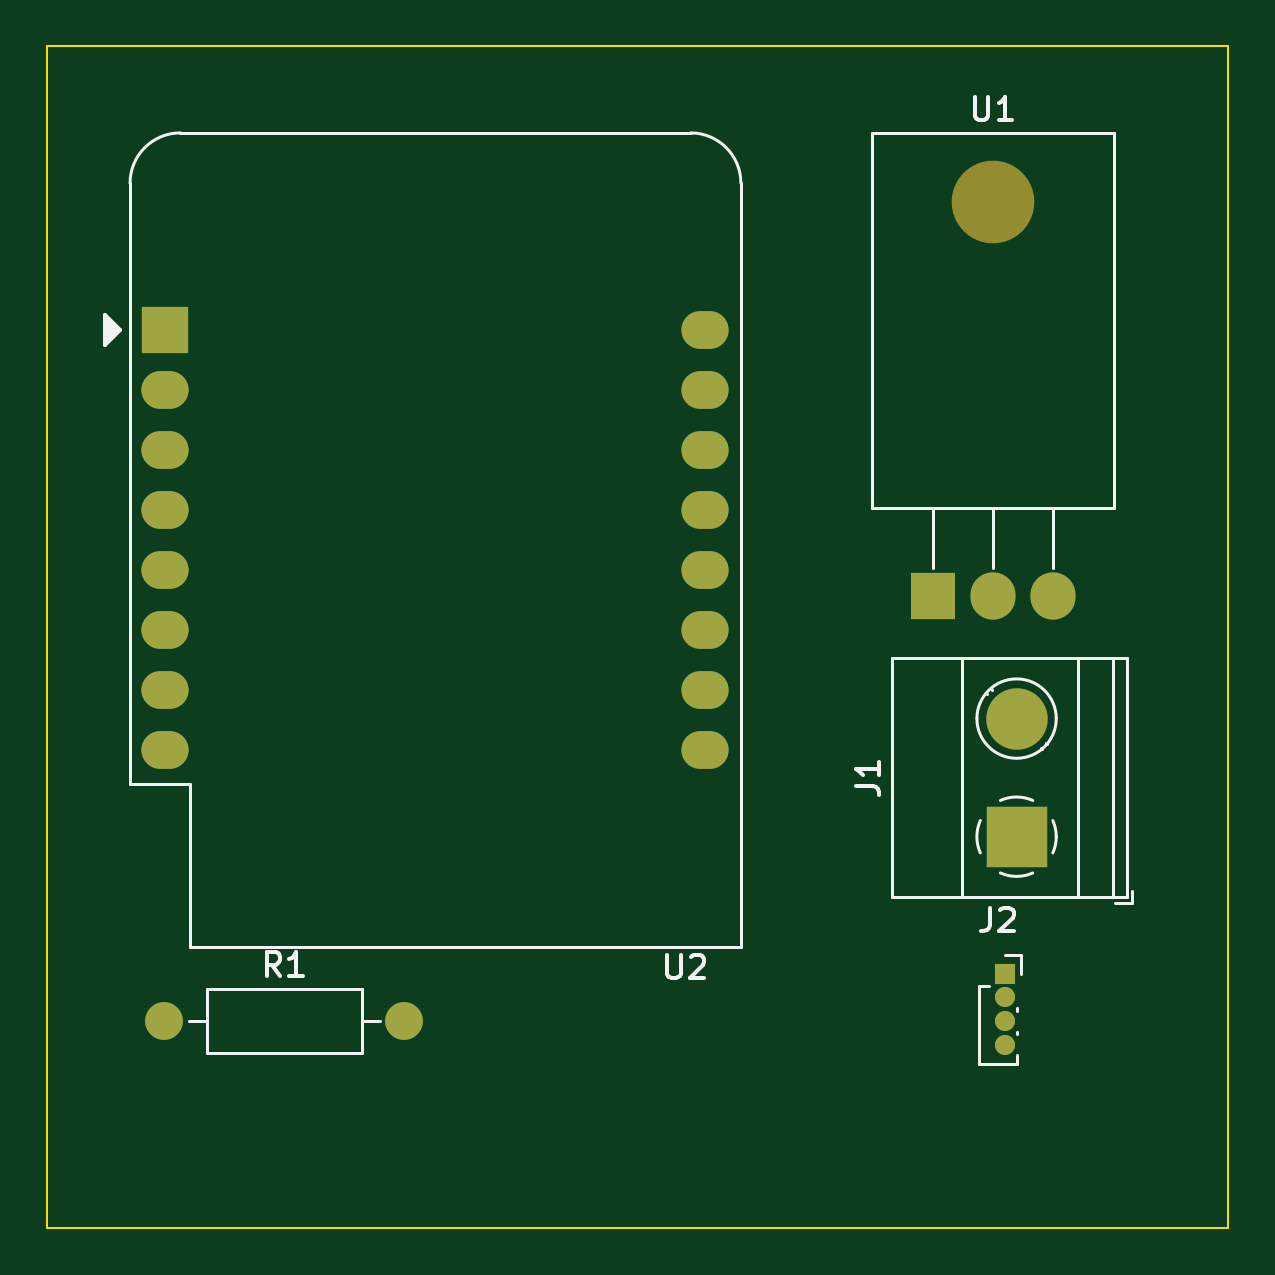
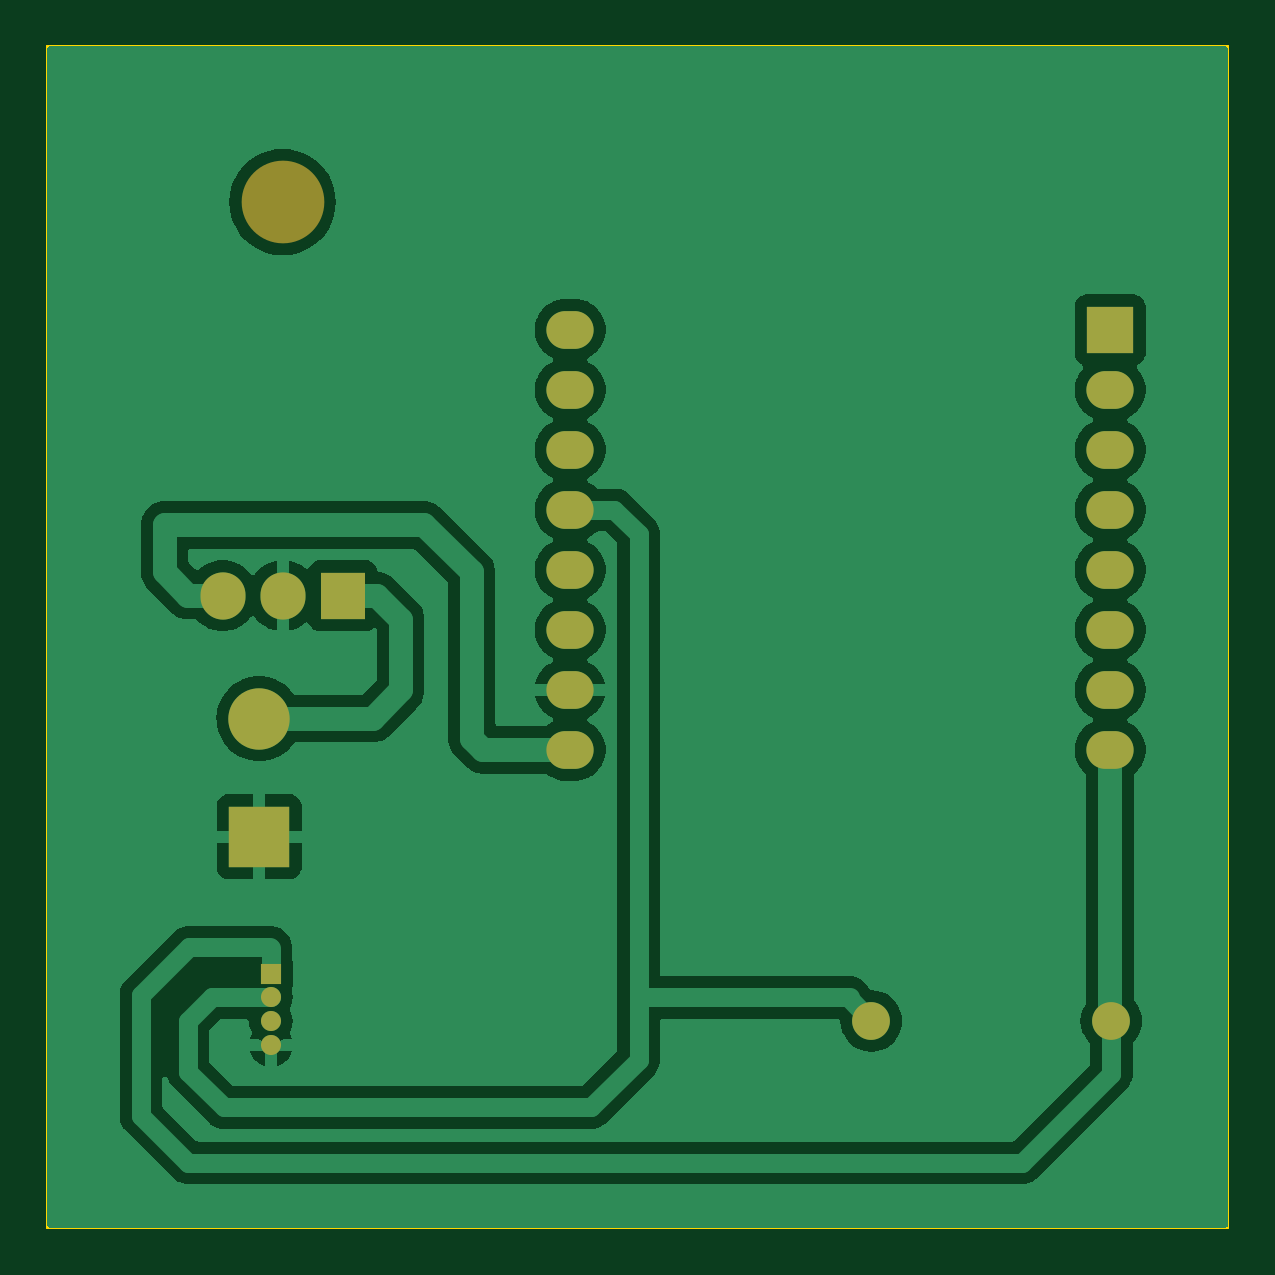
Circuit board: 9 layer files. Board 50.0 x 50.0 mm.
- bottom_copper: input-nodes-B_Cu.gbl (49995 bytes)
- bottom_mask: input-nodes-B_Mask.gbs (1608 bytes)
- paste: input-nodes-B_Paste.gbp (505 bytes)
- bottom_silk: input-nodes-B_Silkscreen.gbo (1620 bytes)
- outline: input-nodes-Edge_Cuts.gm1 (673 bytes)
- top_copper: input-nodes-F_Cu.gtl (2066 bytes)
- top_mask: input-nodes-F_Mask.gts (1608 bytes)
- paste: input-nodes-F_Paste.gtp (505 bytes)
- top_silk: input-nodes-F_Silkscreen.gto (8718 bytes)

=== bottom_copper: input-nodes-B_Cu.gbl (49995 bytes, source omitted) ===
=== bottom_mask: input-nodes-B_Mask.gbs ===
G04 #@! TF.GenerationSoftware,KiCad,Pcbnew,8.0.0*
G04 #@! TF.CreationDate,2024-03-17T21:38:32+08:00*
G04 #@! TF.ProjectId,input-nodes,696e7075-742d-46e6-9f64-65732e6b6963,rev?*
G04 #@! TF.SameCoordinates,Original*
G04 #@! TF.FileFunction,Soldermask,Bot*
G04 #@! TF.FilePolarity,Negative*
%FSLAX46Y46*%
G04 Gerber Fmt 4.6, Leading zero omitted, Abs format (unit mm)*
G04 Created by KiCad (PCBNEW 8.0.0) date 2024-03-17 21:38:32*
%MOMM*%
%LPD*%
G01*
G04 APERTURE LIST*
%ADD10C,1.600000*%
%ADD11O,1.600000X1.600000*%
%ADD12O,3.500000X3.500000*%
%ADD13R,1.905000X2.000000*%
%ADD14O,1.905000X2.000000*%
%ADD15R,0.850000X0.850000*%
%ADD16O,0.850000X0.850000*%
%ADD17R,2.600000X2.600000*%
%ADD18C,2.600000*%
%ADD19R,2.000000X2.000000*%
%ADD20O,2.000000X1.600000*%
G04 APERTURE END LIST*
D10*
X93950000Y-115260000D03*
D11*
X104110000Y-115260000D03*
D12*
X129030000Y-80590000D03*
D13*
X126490000Y-97250000D03*
D14*
X129030000Y-97250000D03*
X131570000Y-97250000D03*
D15*
X129530000Y-113260000D03*
D16*
X129530000Y-114260000D03*
X129530000Y-115260000D03*
X129530000Y-116260000D03*
D17*
X130030000Y-107455000D03*
D18*
X130030000Y-102455000D03*
D19*
X94000000Y-86000000D03*
D20*
X94000000Y-88540000D03*
X94000000Y-91080000D03*
X94000000Y-93620000D03*
X94000000Y-96160000D03*
X94000000Y-98700000D03*
X94000000Y-101240000D03*
X94000000Y-103780000D03*
X116860000Y-103780000D03*
X116860000Y-101240000D03*
X116860000Y-98700000D03*
X116860000Y-96160000D03*
X116860000Y-93620000D03*
X116860000Y-91080000D03*
X116860000Y-88540000D03*
X116860000Y-86000000D03*
M02*

=== paste: input-nodes-B_Paste.gbp ===
G04 #@! TF.GenerationSoftware,KiCad,Pcbnew,8.0.0*
G04 #@! TF.CreationDate,2024-03-17T21:38:31+08:00*
G04 #@! TF.ProjectId,input-nodes,696e7075-742d-46e6-9f64-65732e6b6963,rev?*
G04 #@! TF.SameCoordinates,Original*
G04 #@! TF.FileFunction,Paste,Bot*
G04 #@! TF.FilePolarity,Positive*
%FSLAX46Y46*%
G04 Gerber Fmt 4.6, Leading zero omitted, Abs format (unit mm)*
G04 Created by KiCad (PCBNEW 8.0.0) date 2024-03-17 21:38:31*
%MOMM*%
%LPD*%
G01*
G04 APERTURE LIST*
G04 APERTURE END LIST*
M02*

=== bottom_silk: input-nodes-B_Silkscreen.gbo ===
G04 #@! TF.GenerationSoftware,KiCad,Pcbnew,8.0.0*
G04 #@! TF.CreationDate,2024-03-17T21:38:32+08:00*
G04 #@! TF.ProjectId,input-nodes,696e7075-742d-46e6-9f64-65732e6b6963,rev?*
G04 #@! TF.SameCoordinates,Original*
G04 #@! TF.FileFunction,Legend,Bot*
G04 #@! TF.FilePolarity,Positive*
%FSLAX46Y46*%
G04 Gerber Fmt 4.6, Leading zero omitted, Abs format (unit mm)*
G04 Created by KiCad (PCBNEW 8.0.0) date 2024-03-17 21:38:32*
%MOMM*%
%LPD*%
G01*
G04 APERTURE LIST*
%ADD10C,1.600000*%
%ADD11O,1.600000X1.600000*%
%ADD12O,3.500000X3.500000*%
%ADD13R,1.905000X2.000000*%
%ADD14O,1.905000X2.000000*%
%ADD15R,0.850000X0.850000*%
%ADD16O,0.850000X0.850000*%
%ADD17R,2.600000X2.600000*%
%ADD18C,2.600000*%
%ADD19R,2.000000X2.000000*%
%ADD20O,2.000000X1.600000*%
G04 APERTURE END LIST*
%LPC*%
D10*
X93950000Y-115260000D03*
D11*
X104110000Y-115260000D03*
D12*
X129030000Y-80590000D03*
D13*
X126490000Y-97250000D03*
D14*
X129030000Y-97250000D03*
X131570000Y-97250000D03*
D15*
X129530000Y-113260000D03*
D16*
X129530000Y-114260000D03*
X129530000Y-115260000D03*
X129530000Y-116260000D03*
D17*
X130030000Y-107455000D03*
D18*
X130030000Y-102455000D03*
D19*
X94000000Y-86000000D03*
D20*
X94000000Y-88540000D03*
X94000000Y-91080000D03*
X94000000Y-93620000D03*
X94000000Y-96160000D03*
X94000000Y-98700000D03*
X94000000Y-101240000D03*
X94000000Y-103780000D03*
X116860000Y-103780000D03*
X116860000Y-101240000D03*
X116860000Y-98700000D03*
X116860000Y-96160000D03*
X116860000Y-93620000D03*
X116860000Y-91080000D03*
X116860000Y-88540000D03*
X116860000Y-86000000D03*
%LPD*%
M02*

=== outline: input-nodes-Edge_Cuts.gm1 ===
G04 #@! TF.GenerationSoftware,KiCad,Pcbnew,8.0.0*
G04 #@! TF.CreationDate,2024-03-17T21:38:32+08:00*
G04 #@! TF.ProjectId,input-nodes,696e7075-742d-46e6-9f64-65732e6b6963,rev?*
G04 #@! TF.SameCoordinates,Original*
G04 #@! TF.FileFunction,Profile,NP*
%FSLAX46Y46*%
G04 Gerber Fmt 4.6, Leading zero omitted, Abs format (unit mm)*
G04 Created by KiCad (PCBNEW 8.0.0) date 2024-03-17 21:38:32*
%MOMM*%
%LPD*%
G01*
G04 APERTURE LIST*
G04 #@! TA.AperFunction,Profile*
%ADD10C,0.100000*%
G04 #@! TD*
G04 APERTURE END LIST*
D10*
X89000000Y-74000000D02*
X139000000Y-74000000D01*
X139000000Y-124000000D01*
X89000000Y-124000000D01*
X89000000Y-74000000D01*
M02*

=== top_copper: input-nodes-F_Cu.gtl ===
G04 #@! TF.GenerationSoftware,KiCad,Pcbnew,8.0.0*
G04 #@! TF.CreationDate,2024-03-17T21:38:31+08:00*
G04 #@! TF.ProjectId,input-nodes,696e7075-742d-46e6-9f64-65732e6b6963,rev?*
G04 #@! TF.SameCoordinates,Original*
G04 #@! TF.FileFunction,Copper,L1,Top*
G04 #@! TF.FilePolarity,Positive*
%FSLAX46Y46*%
G04 Gerber Fmt 4.6, Leading zero omitted, Abs format (unit mm)*
G04 Created by KiCad (PCBNEW 8.0.0) date 2024-03-17 21:38:31*
%MOMM*%
%LPD*%
G01*
G04 APERTURE LIST*
G04 #@! TA.AperFunction,ComponentPad*
%ADD10C,1.600000*%
G04 #@! TD*
G04 #@! TA.AperFunction,ComponentPad*
%ADD11O,1.600000X1.600000*%
G04 #@! TD*
G04 #@! TA.AperFunction,ComponentPad*
%ADD12R,1.905000X2.000000*%
G04 #@! TD*
G04 #@! TA.AperFunction,ComponentPad*
%ADD13O,1.905000X2.000000*%
G04 #@! TD*
G04 #@! TA.AperFunction,ComponentPad*
%ADD14R,0.850000X0.850000*%
G04 #@! TD*
G04 #@! TA.AperFunction,ComponentPad*
%ADD15O,0.850000X0.850000*%
G04 #@! TD*
G04 #@! TA.AperFunction,ComponentPad*
%ADD16R,2.600000X2.600000*%
G04 #@! TD*
G04 #@! TA.AperFunction,ComponentPad*
%ADD17C,2.600000*%
G04 #@! TD*
G04 #@! TA.AperFunction,ComponentPad*
%ADD18R,2.000000X2.000000*%
G04 #@! TD*
G04 #@! TA.AperFunction,ComponentPad*
%ADD19O,2.000000X1.600000*%
G04 #@! TD*
G04 APERTURE END LIST*
D10*
X93950000Y-115260000D03*
D11*
X104110000Y-115260000D03*
D12*
X126490000Y-97250000D03*
D13*
X129030000Y-97250000D03*
X131570000Y-97250000D03*
D14*
X129530000Y-113260000D03*
D15*
X129530000Y-114260000D03*
X129530000Y-115260000D03*
X129530000Y-116260000D03*
D16*
X130030000Y-107455000D03*
D17*
X130030000Y-102455000D03*
D18*
X94000000Y-86000000D03*
D19*
X94000000Y-88540000D03*
X94000000Y-91080000D03*
X94000000Y-93620000D03*
X94000000Y-96160000D03*
X94000000Y-98700000D03*
X94000000Y-101240000D03*
X94000000Y-103780000D03*
X116860000Y-103780000D03*
X116860000Y-101240000D03*
X116860000Y-98700000D03*
X116860000Y-96160000D03*
X116860000Y-93620000D03*
X116860000Y-91080000D03*
X116860000Y-88540000D03*
X116860000Y-86000000D03*
M02*

=== top_mask: input-nodes-F_Mask.gts ===
G04 #@! TF.GenerationSoftware,KiCad,Pcbnew,8.0.0*
G04 #@! TF.CreationDate,2024-03-17T21:38:32+08:00*
G04 #@! TF.ProjectId,input-nodes,696e7075-742d-46e6-9f64-65732e6b6963,rev?*
G04 #@! TF.SameCoordinates,Original*
G04 #@! TF.FileFunction,Soldermask,Top*
G04 #@! TF.FilePolarity,Negative*
%FSLAX46Y46*%
G04 Gerber Fmt 4.6, Leading zero omitted, Abs format (unit mm)*
G04 Created by KiCad (PCBNEW 8.0.0) date 2024-03-17 21:38:32*
%MOMM*%
%LPD*%
G01*
G04 APERTURE LIST*
%ADD10C,1.600000*%
%ADD11O,1.600000X1.600000*%
%ADD12O,3.500000X3.500000*%
%ADD13R,1.905000X2.000000*%
%ADD14O,1.905000X2.000000*%
%ADD15R,0.850000X0.850000*%
%ADD16O,0.850000X0.850000*%
%ADD17R,2.600000X2.600000*%
%ADD18C,2.600000*%
%ADD19R,2.000000X2.000000*%
%ADD20O,2.000000X1.600000*%
G04 APERTURE END LIST*
D10*
X93950000Y-115260000D03*
D11*
X104110000Y-115260000D03*
D12*
X129030000Y-80590000D03*
D13*
X126490000Y-97250000D03*
D14*
X129030000Y-97250000D03*
X131570000Y-97250000D03*
D15*
X129530000Y-113260000D03*
D16*
X129530000Y-114260000D03*
X129530000Y-115260000D03*
X129530000Y-116260000D03*
D17*
X130030000Y-107455000D03*
D18*
X130030000Y-102455000D03*
D19*
X94000000Y-86000000D03*
D20*
X94000000Y-88540000D03*
X94000000Y-91080000D03*
X94000000Y-93620000D03*
X94000000Y-96160000D03*
X94000000Y-98700000D03*
X94000000Y-101240000D03*
X94000000Y-103780000D03*
X116860000Y-103780000D03*
X116860000Y-101240000D03*
X116860000Y-98700000D03*
X116860000Y-96160000D03*
X116860000Y-93620000D03*
X116860000Y-91080000D03*
X116860000Y-88540000D03*
X116860000Y-86000000D03*
M02*

=== paste: input-nodes-F_Paste.gtp ===
G04 #@! TF.GenerationSoftware,KiCad,Pcbnew,8.0.0*
G04 #@! TF.CreationDate,2024-03-17T21:38:31+08:00*
G04 #@! TF.ProjectId,input-nodes,696e7075-742d-46e6-9f64-65732e6b6963,rev?*
G04 #@! TF.SameCoordinates,Original*
G04 #@! TF.FileFunction,Paste,Top*
G04 #@! TF.FilePolarity,Positive*
%FSLAX46Y46*%
G04 Gerber Fmt 4.6, Leading zero omitted, Abs format (unit mm)*
G04 Created by KiCad (PCBNEW 8.0.0) date 2024-03-17 21:38:31*
%MOMM*%
%LPD*%
G01*
G04 APERTURE LIST*
G04 APERTURE END LIST*
M02*

=== top_silk: input-nodes-F_Silkscreen.gto (8718 bytes, source omitted) ===
